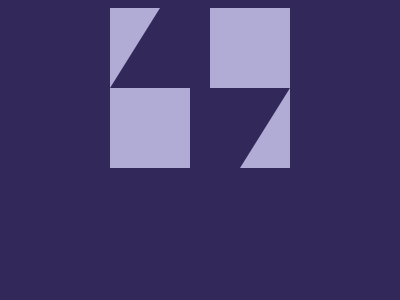

Recreate this image using only HTML and CSS.

<!DOCTYPE html>
<html lang="en">
  <head>
    <meta charset="UTF-8" />
    <meta name="viewport" content="width=device-width, initial-scale=1.0" />
    <title>CSS Battle 28-dec-2023</title>
    <style>
      body {
        display: flex;
        justify-content: center;
        align-items: center;
        background-color: #32295a;
      }
      .wrapper {
        display: flex;
        gap: 20px;
      }
      .wrapper .inner {
        width: 80px;
        height: 80px;
        /* background: #B0ACD5; */
        display: flex;
      }
      .one {
        width: 0;
        height: 0;
        border-top: 80px solid #b0acd5;
        border-right: 50px solid transparent;
      }
      .three,
      .four {
        width: 80px;
        height: 80px;
        background: #b0acd5;
      }
      .five {
        width: 50px;
        height: 50px;
      }
      .six {
        width: 0;
        height: 0;
        border-bottom: 80px solid #b0acd5;
        border-left: 50px solid transparent;
      }
    </style>
  </head>
  <body>
    <div id="main">
      <div class="wrapper">
        <div class="inner">
          <div class="one"></div>
          <div class="two"></div>
        </div>
        <div class="inner">
          <div class="three"></div>
        </div>
      </div>
      <div class="wrapper">
        <div class="inner">
          <div class="four"></div>
        </div>
        <div class="inner">
          <div class="five"></div>
          <div class="six"></div>
        </div>
      </div>
    </div>
  </body>
</html>
